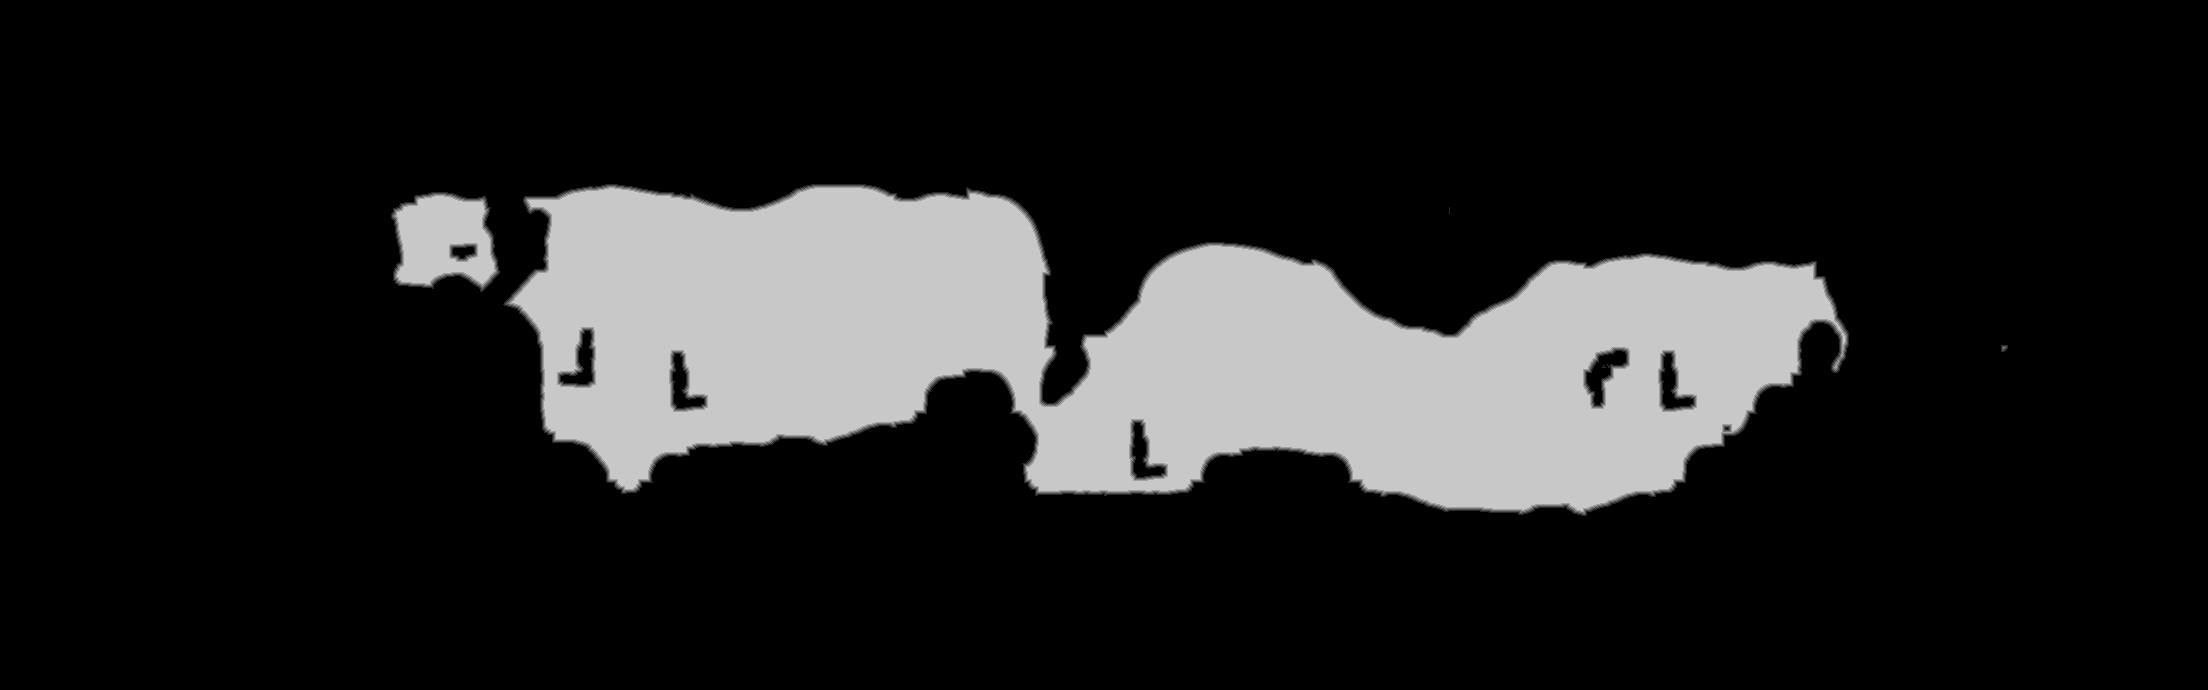

The file beside this chart, header and first rows:
truth	truth_350278b9c48.tsv
layer	melee
source	walk_0
read	2026-11-14 18:28:41
width	2208
height	690
stride	1104
base	0x35042000000
origin	0x6f80010
score	0.7454
iou_melee	0.7454
iou_ranged	0.3074
nibble	0	1243110
nibble	1	6227
nibble	2	6183
nibble	3	6159
nibble	4	6088
nibble	5	255753
